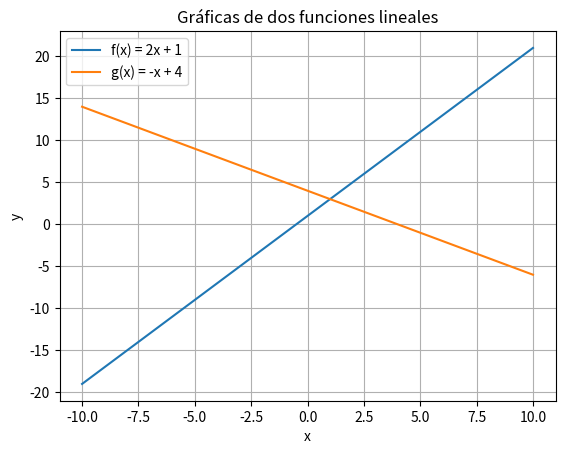

This chart was generated by the following Python code:
import matplotlib.pyplot as plt
import numpy as np

class FuncionLineal:
    def __init__(self, pendiente, intercepto, etiqueta):
        self.m = pendiente
        self.b = intercepto
        self.etiqueta = etiqueta
    
    def evaluar(self, x):
        return self.m * x + self.b

    def graficar(self, x_range):
        y = self.evaluar(x_range)
        plt.plot(x_range, y, label=self.etiqueta)

# Crear objetos de funciones lineales
f1 = FuncionLineal(2, 1, "f(x) = 2x + 1")
f2 = FuncionLineal(-1, 4, "g(x) = -x + 4")

# Rango de valores de x
x = np.linspace(-10, 10, 400)

# Graficar
f1.graficar(x)
f2.graficar(x)

plt.title("Gráficas de dos funciones lineales")
plt.xlabel("x")
plt.ylabel("y")
plt.grid(True)
plt.legend()
plt.show()
